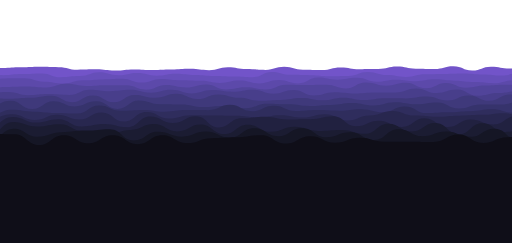
t = 0.00 s
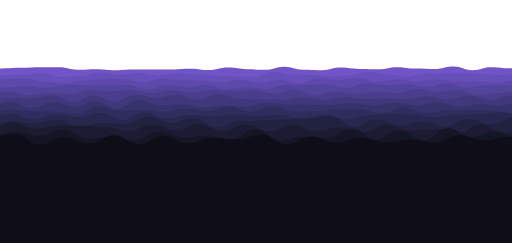
t = 1.75 s
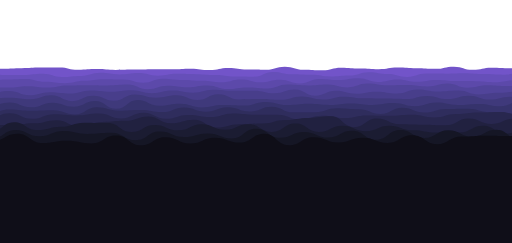
t = 3.25 s
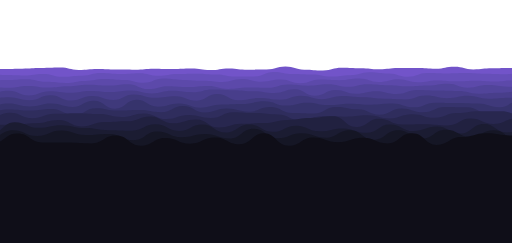
t = 5.00 s
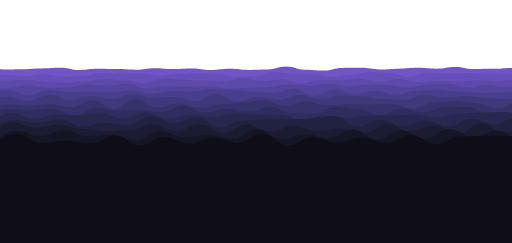
t = 6.75 s
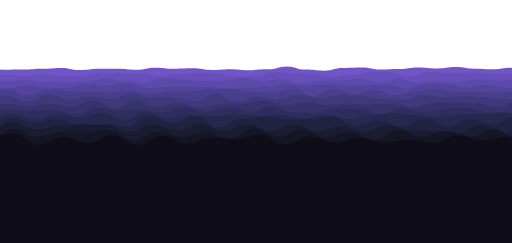
t = 8.25 s

The animated SVG that drew these frames (rendered in a browser with its animation timeline set to each time). Animation: 26 SMIL elements (animate=13,animateTransform=13); frames cover the first 8.25 s, repeats indefinitely.

<?xml version="1.0" encoding="utf-8"?>
<svg xmlns="http://www.w3.org/2000/svg" xmlns:xlink="http://www.w3.org/1999/xlink" style="margin: auto; background: none; display: block; z-index: 1; position: relative; shape-rendering: auto;" width="1440" height="684" preserveAspectRatio="xMidYMid" viewBox="0 0 1440 684">
<g transform=""><path d="M -100 193.385 C -72.5396 192.605 -72.3764 192.198 -47.1 192.198 S -20.0318 195.173 5.81 195.173 S 33.0161 194.332 58.71 194.332 S 85.8047 192.381 111.61 192.381 S 138.328 190.717 164.52 190.717 S 191.993 197.028 217.42 197.028 S 244.57 193.911 270.32 193.911 S 297.038 194.766 323.23 194.766 S 350.668 196.142 376.13 196.142 S 403.832 192.103 429.03 192.103 S 455.949 194.098 481.94 194.098 S 508.824 192.729 534.84 192.729 S 562.387 197.149 587.74 197.149 S 614.726 193.42 640.65 193.42 S 667.903 196.717 693.55 196.717 S 720.378 195.6 746.45 195.6 S 773.344 187.217 799.35 187.217 S 826.649 196.021 852.26 196.021 S 878.906 198.505 905.16 198.505 S 932.244 191.006 958.06 191.006 S 985.609 191.213 1010.97 191.213 S 1038.05 195.472 1063.87 195.472 S 1091.07 192.934 1116.77 192.934 S 1143.69 190.934 1169.68 190.934 S 1197.2 193.237 1222.58 193.237 S 1249.68 188.368 1275.48 188.368 S 1302.11 194.582 1328.39 194.582 S 1355.65 193.466 1381.29 193.466 S 1409.11 191.34 1434.19 191.34 S 1461.99 191.826 1487.1 191.826 S 1514.48 198.987 1540 198.987 S 1566.8 193.199 1592.9 193.199 L 1540 684 L -100 684 Z" fill="#7254c9" stroke-width="0" transform="translate(4.90844 0)">
  <animate attributeName="d" dur="26s" repeatCount="indefinite" values="M-100 191.82C-72.51 188.75 -72.1 195.86 -47.1 195.86S-20.17 191.57 5.81 191.57S32.33 189.51 58.71 189.51S85.4 188.23 111.61 188.23S138.18 188.97 164.52 188.97S191.86 196.12 217.42 196.12S244.16 195.14 270.32 195.14S296.85 198.68 323.23 198.68S350.16 195.56 376.13 195.56S403.62 197.33 429.03 197.33S455.52 195.84 481.94 195.84S508.75 193.81 534.84 193.81S562.18 197.47 587.74 197.47S614.81 189.15 640.65 189.15S667.71 194.2 693.55 194.2S720.63 196.75 746.45 196.75S773.66 188.18 799.35 188.18S826.94 196.46 852.26 196.46S878.99 197.33 905.16 197.33S931.78 189.96 958.06 189.96S985.94 194.89 1010.97 194.89S1037.67 194.48 1063.87 194.48S1090.75 187.5 1116.77 187.5S1144 193.58 1169.68 193.58S1196.96 194.51 1222.58 194.51S1249.08 186.69 1275.48 186.69S1301.99 198.55 1328.39 198.55S1355.41 187.8 1381.29 187.8S1409.22 192.88 1434.19 192.88S1462 191.92 1487.1 191.92S1514.76 199.89 1540 199.89S1567.02 197.71 1592.9 197.71L1540 684 L-100 684 Z;M-100 194.99C-72.57 196.56 -72.66 188.44 -47.1 188.44S-19.89 198.87 5.81 198.87S33.72 199.28 58.71 199.28S86.22 196.64 111.61 196.64S138.48 192.51 164.52 192.51S192.13 197.96 217.42 197.96S244.99 192.65 270.32 192.65S297.23 190.75 323.23 190.75S351.19 196.74 376.13 196.74S404.05 186.74 429.03 186.74S456.39 192.31 481.94 192.31S508.9 191.62 534.84 191.62S562.6 196.82 587.74 196.82S614.64 197.8 640.65 197.8S668.1 199.3 693.55 199.3S720.12 194.42 746.45 194.42S773.02 186.23 799.35 186.23S826.35 195.57 852.26 195.57S878.82 199.71 905.16 199.71S932.72 192.08 958.06 192.08S985.27 187.44 1010.97 187.44S1038.44 196.49 1063.87 196.49S1091.4 198.51 1116.77 198.51S1143.38 188.22 1169.68 188.22S1197.45 191.93 1222.58 191.93S1250.3 190.09 1275.48 190.09S1302.23 190.51 1328.39 190.51S1355.9 199.28 1381.29 199.28S1408.99 189.76 1434.19 189.76S1461.97 191.73 1487.1 191.73S1514.2 198.06 1540 198.06S1566.57 188.57 1592.9 188.57L1540 684 L-100 684 Z;M-100 191.82C-72.51 188.75 -72.1 195.86 -47.1 195.86S-20.17 191.57 5.81 191.57S32.33 189.51 58.71 189.51S85.4 188.23 111.61 188.23S138.18 188.97 164.52 188.97S191.86 196.12 217.42 196.12S244.16 195.14 270.32 195.14S296.85 198.68 323.23 198.68S350.16 195.56 376.13 195.56S403.62 197.33 429.03 197.33S455.52 195.84 481.94 195.84S508.75 193.81 534.84 193.81S562.18 197.47 587.74 197.47S614.81 189.15 640.65 189.15S667.71 194.2 693.55 194.2S720.63 196.75 746.45 196.75S773.66 188.18 799.35 188.18S826.94 196.46 852.26 196.46S878.99 197.33 905.16 197.33S931.78 189.96 958.06 189.96S985.94 194.89 1010.97 194.89S1037.67 194.48 1063.87 194.48S1090.75 187.5 1116.77 187.5S1144 193.58 1169.68 193.58S1196.96 194.51 1222.58 194.51S1249.08 186.69 1275.48 186.69S1301.99 198.55 1328.39 198.55S1355.41 187.8 1381.29 187.8S1409.22 192.88 1434.19 192.88S1462 191.92 1487.1 191.92S1514.76 199.89 1540 199.89S1567.02 197.71 1592.9 197.71L1540 684 L-100 684 Z"></animate>
  <animateTransform attributeName="transform" type="translate" dur="26s" begin="0s" repeatCount="indefinite" values="0;10;0" calcMode="spline" keySplines="0.3 0 0.7 1;0.3 0 0.7 1"></animateTransform>
</path><path d="M -100 214.148 C -71.6895 203.702 -72.6468 204.588 -46.03 204.588 S -17.7909 210.943 7.95 210.943 S 35.8094 213.455 61.92 213.455 S 89.4169 208.73 115.9 208.73 S 143.708 215.87 169.87 215.87 S 197.447 213.036 223.85 213.036 S 252.193 206.219 277.82 206.219 S 305.689 207.407 331.8 207.407 S 359.816 206.053 385.77 206.053 S 413.139 213.047 439.75 213.047 S 467.257 208.216 493.72 208.216 S 522.151 206.519 547.7 206.519 S 574.849 208.565 601.67 208.565 S 628.876 215.438 655.65 215.438 S 683.408 214.437 709.62 214.437 S 737.415 202.699 763.59 202.699 S 791.254 207.877 817.57 207.877 S 844.745 209.437 871.54 209.437 S 899.835 215.944 925.52 215.944 S 953.039 211.212 979.49 211.212 S 1007.34 203.547 1033.47 203.547 S 1061.66 205.64 1087.44 205.64 S 1114.79 216.186 1141.42 216.186 S 1169.41 204.767 1195.39 204.767 S 1222.55 206.487 1249.37 206.487 S 1276.65 205.337 1303.34 205.337 S 1331.42 207.112 1357.32 207.112 S 1385.15 207.785 1411.29 207.785 S 1439.51 205.687 1465.27 205.687 S 1492.86 208.483 1519.24 208.483 S 1546.98 210.694 1573.22 210.694 L 1540 684 L -100 684 Z" fill="#664fb9" stroke-width="0" transform="translate(7.59268 0)">
  <animate attributeName="d" dur="24s" repeatCount="indefinite" values="M-100 212.8C-71.62 200.98 -72.85 203.85 -46.03 203.85S-17.7 211.82 7.95 211.82S35.51 208.53 61.92 208.53S89.85 206.57 115.9 206.57S144.13 217.49 169.87 217.49S197.49 214.25 223.85 214.25S252.3 203.69 277.82 203.69S305.48 211.69 331.8 211.69S359.95 205.24 385.77 205.24S412.92 212.94 439.75 212.94S467.23 207.51 493.72 207.51S522.13 210.93 547.7 210.93S574.87 213.72 601.67 213.72S628.78 215.16 655.65 215.16S682.82 217.1 709.62 217.1S737.64 202.48 763.59 202.48S791.65 210.62 817.57 210.62S844.59 211.64 871.54 211.64S899.6 214.49 925.52 214.49S953.52 213.64 979.49 213.64S1007.38 202.75 1033.47 202.75S1061.54 211.41 1087.44 211.41S1114.65 216.79 1141.42 216.79S1169.53 209.12 1195.39 209.12S1222.48 208.07 1249.37 208.07S1276.57 206.92 1303.34 206.92S1331.23 209.77 1357.32 209.77S1384.94 212.79 1411.29 212.79S1439.36 203.58 1465.27 203.58S1493.06 203.58 1519.24 203.58S1546.75 217.41 1573.22 217.41L1540 684 L-100 684 Z;M-100 215.32C-71.75 206.07 -72.47 205.23 -46.03 205.23S-17.87 210.18 7.95 210.18S36.07 217.74 61.92 217.74S89.04 210.61 115.9 210.61S143.34 214.46 169.87 214.46S197.41 211.98 223.85 211.98S252.1 208.42 277.82 208.42S305.87 203.68 331.8 203.68S359.7 206.76 385.77 206.76S413.33 213.14 439.75 213.14S467.28 208.83 493.72 208.83S522.17 202.68 547.7 202.68S574.83 204.08 601.67 204.08S628.96 215.68 655.65 215.68S683.92 212.12 709.62 212.12S737.22 202.89 763.59 202.89S790.91 205.49 817.57 205.49S844.88 207.52 871.54 207.52S900.04 217.21 925.52 217.21S952.62 209.1 979.49 209.1S1007.31 204.24 1033.47 204.24S1061.76 200.62 1087.44 200.62S1114.91 215.66 1141.42 215.66S1169.31 200.98 1195.39 200.98S1222.62 205.11 1249.37 205.11S1276.72 203.96 1303.34 203.96S1331.59 204.8 1357.32 204.8S1385.33 203.43 1411.29 203.43S1439.64 207.52 1465.27 207.52S1492.68 212.75 1519.24 212.75S1547.18 204.85 1573.22 204.85L1540 684 L-100 684 Z;M-100 212.8C-71.62 200.98 -72.85 203.85 -46.03 203.85S-17.7 211.82 7.95 211.82S35.51 208.53 61.92 208.53S89.85 206.57 115.9 206.57S144.13 217.49 169.87 217.49S197.49 214.25 223.85 214.25S252.3 203.69 277.82 203.69S305.48 211.69 331.8 211.69S359.95 205.24 385.77 205.24S412.92 212.94 439.75 212.94S467.23 207.51 493.72 207.51S522.13 210.93 547.7 210.93S574.87 213.72 601.67 213.72S628.78 215.16 655.65 215.16S682.82 217.1 709.62 217.1S737.64 202.48 763.59 202.48S791.65 210.62 817.57 210.62S844.59 211.64 871.54 211.64S899.6 214.49 925.52 214.49S953.52 213.64 979.49 213.64S1007.38 202.75 1033.47 202.75S1061.54 211.41 1087.44 211.41S1114.65 216.79 1141.42 216.79S1169.53 209.12 1195.39 209.12S1222.48 208.07 1249.37 208.07S1276.57 206.92 1303.34 206.92S1331.23 209.77 1357.32 209.77S1384.94 212.79 1411.29 212.79S1439.36 203.58 1465.27 203.58S1493.06 203.58 1519.24 203.58S1546.75 217.41 1573.22 217.41L1540 684 L-100 684 Z"></animate>
  <animateTransform attributeName="transform" type="translate" dur="24s" begin="-1.8461538461538463s" repeatCount="indefinite" values="0;10;0" calcMode="spline" keySplines="0.3 0 0.7 1;0.3 0 0.7 1"></animateTransform>
</path><path d="M -100 217.416 C -71.7917 223.065 -72.0942 228.001 -44.91 228.001 S -17.0175 226.878 10.18 226.878 S 38.2892 224.162 65.27 224.162 S 93.5667 230.555 120.36 230.555 S 149.025 233.217 175.45 233.217 S 204.211 228.316 230.54 228.316 S 258.794 222.272 285.63 222.272 S 314.547 226.105 340.72 226.105 S 368.863 233.371 395.81 233.371 S 424.149 220.982 450.9 220.982 S 478.833 224.56 505.99 224.56 S 533.98 227.363 561.09 227.363 S 589.158 229.844 616.18 229.844 S 644.275 221.089 671.27 221.089 S 699.823 228.961 726.36 228.961 S 755.008 223.689 781.45 223.689 S 809.819 234.567 836.54 234.567 S 865.186 225.697 891.63 225.697 S 919.857 226.201 946.72 226.201 S 974.811 221.732 1001.81 221.732 S 1030.73 231.088 1056.9 231.088 S 1085.55 222.675 1111.99 222.675 S 1140.65 232.211 1167.08 232.211 S 1195.08 227.078 1222.17 227.078 S 1250.4 229.385 1277.26 229.385 S 1305.47 226.054 1332.35 226.054 S 1360.92 228.37 1387.44 228.37 S 1415.57 225.414 1442.53 225.414 S 1470.45 219.736 1497.62 219.736 S 1526.25 227.655 1552.71 227.655 L 1540 684 L -100 684 Z" fill="#5c49aa" stroke-width="0" transform="translate(9.62209 0)">
  <animate attributeName="d" dur="22s" repeatCount="indefinite" values="M-100 219.02C-72.34 218.48 -72.03 227.26 -44.91 227.26S-16.93 220.73 10.18 220.73S38.26 220.51 65.27 220.51S93.52 229.82 120.36 229.82S148.78 235.16 175.45 235.16S204.17 226.14 230.54 226.14S258.8 223.52 285.63 223.52S314.43 221.8 340.72 221.8S368.63 232.49 395.81 232.49S423.77 222.33 450.9 222.33S479.02 225.96 505.99 225.96S534.26 227.34 561.09 227.34S589.63 233.56 616.18 233.56S643.82 226.87 671.27 226.87S700.15 234.8 726.36 234.8S754.99 225.34 781.45 225.34S809.58 234.87 836.54 234.87S865.53 218.44 891.63 218.44S919.46 224.27 946.72 224.27S974.35 219.13 1001.81 219.13S1030.68 230.05 1056.9 230.05S1085.4 224.46 1111.99 224.46S1140.94 228.53 1167.08 228.53S1195.17 223.38 1222.17 223.38S1250.91 227.11 1277.26 227.11S1304.93 230.82 1332.35 230.82S1361.3 234.11 1387.44 234.11S1415.98 225.84 1442.53 225.84S1470.16 218.26 1497.62 218.26S1525.64 229.44 1552.71 229.44L1540 684 L-100 684 Z;M-100 216.27C-71.4 226.34 -72.14 228.53 -44.91 228.53S-17.08 231.27 10.18 231.27S38.31 226.77 65.27 226.77S93.6 231.08 120.36 231.08S149.2 231.83 175.45 231.83S204.24 229.87 230.54 229.87S258.79 221.38 285.63 221.38S314.63 229.18 340.72 229.18S369.03 234 395.81 234S424.42 220.02 450.9 220.02S478.7 223.56 505.99 223.56S533.78 227.38 561.09 227.38S588.82 227.19 616.18 227.19S644.6 216.96 671.27 216.96S699.59 224.79 726.36 224.79S755.02 222.51 781.45 222.51S809.99 234.35 836.54 234.35S864.94 230.88 891.63 230.88S920.14 227.58 946.72 227.58S975.14 223.59 1001.81 223.59S1030.76 231.83 1056.9 231.83S1085.65 221.4 1111.99 221.4S1140.44 234.84 1167.08 234.84S1195.01 229.72 1222.17 229.72S1250.04 231.01 1277.26 231.01S1305.86 222.65 1332.35 222.65S1360.64 224.27 1387.44 224.27S1415.27 225.11 1442.53 225.11S1470.66 220.79 1497.62 220.79S1526.68 226.38 1552.71 226.38L1540 684 L-100 684 Z;M-100 219.02C-72.34 218.48 -72.03 227.26 -44.91 227.26S-16.93 220.73 10.18 220.73S38.26 220.51 65.27 220.51S93.52 229.82 120.36 229.82S148.78 235.16 175.45 235.16S204.17 226.14 230.54 226.14S258.8 223.52 285.63 223.52S314.43 221.8 340.72 221.8S368.63 232.49 395.81 232.49S423.77 222.33 450.9 222.33S479.02 225.96 505.99 225.96S534.26 227.34 561.09 227.34S589.63 233.56 616.18 233.56S643.82 226.87 671.27 226.87S700.15 234.8 726.36 234.8S754.99 225.34 781.45 225.34S809.58 234.87 836.54 234.87S865.53 218.44 891.63 218.44S919.46 224.27 946.72 224.27S974.35 219.13 1001.81 219.13S1030.68 230.05 1056.9 230.05S1085.4 224.46 1111.99 224.46S1140.94 228.53 1167.08 228.53S1195.17 223.38 1222.17 223.38S1250.91 227.11 1277.26 227.11S1304.93 230.82 1332.35 230.82S1361.3 234.11 1387.44 234.11S1415.98 225.84 1442.53 225.84S1470.16 218.26 1497.62 218.26S1525.64 229.44 1552.71 229.44L1540 684 L-100 684 Z"></animate>
  <animateTransform attributeName="transform" type="translate" dur="22s" begin="-3.3846153846153846s" repeatCount="indefinite" values="0;10;0" calcMode="spline" keySplines="0.3 0 0.7 1;0.3 0 0.7 1"></animateTransform>
</path><path d="M -100 242.953 C -70.6831 242.404 -70.8662 244.226 -43.75 244.226 S -14.8292 247.918 12.51 247.918 S 41.1589 241.489 68.76 241.489 S 96.9136 246.712 125.01 246.712 S 154.089 244.987 181.27 244.987 S 210.029 237.836 237.52 237.836 S 266.09 241.2 293.77 241.2 S 322.389 235.901 350.03 235.901 S 378.574 249.929 406.28 249.929 S 434.993 243.434 462.53 243.434 S 491.091 244.824 518.79 244.824 S 547.531 243.485 575.04 243.485 S 604.532 249.832 631.29 249.832 S 660.501 246.7 687.55 246.7 S 716.57 245.977 743.8 245.977 S 772.978 237.833 800.05 237.833 S 829.195 241.558 856.31 241.558 S 885.213 236.717 912.56 236.717 S 941.298 243.013 968.81 243.013 S 997.217 238.244 1025.07 238.244 S 1053.76 239.281 1081.32 239.281 S 1110.18 245.73 1137.57 245.73 S 1166 238.399 1193.83 238.399 S 1222.65 236.349 1250.08 236.349 S 1278.41 247.064 1306.33 247.064 S 1334.81 239.197 1362.59 239.197 S 1391.19 245.597 1418.84 245.597 S 1447.89 243.381 1475.09 243.381 S 1504.43 240.628 1531.35 240.628 S 1560.47 238.228 1587.6 238.228 L 1540 684 L -100 684 Z" fill="#51449a" stroke-width="0" transform="translate(9.65844 0)">
  <animate attributeName="d" dur="20s" repeatCount="indefinite" values="M-100 237.03C-70.42 244.38 -70.77 248.32 -43.75 248.32S-15.58 244.62 12.51 244.62S40.96 243.42 68.76 243.42S96.92 246.34 125.01 246.34S154.23 235.92 181.27 235.92S210.35 242.11 237.52 242.11S265.84 239.91 293.77 239.91S323.23 240.2 350.03 240.2S378.76 252.31 406.28 252.31S435.93 239.27 462.53 239.27S491.54 246.05 518.79 246.05S548.34 237.53 575.04 237.53S604.25 251.84 631.29 251.84S660.88 245.66 687.55 245.66S716.73 251.9 743.8 251.9S773.26 238.5 800.05 238.5S828.47 239.28 856.31 239.28S884.95 238.7 912.56 238.7S941.94 249 968.81 249S997.05 232.36 1025.07 232.36S1054.01 241.27 1081.32 241.27S1110.29 233.25 1137.57 233.25S1165.74 248.39 1193.83 248.39S1222.98 233.59 1250.08 233.59S1278.7 246.66 1306.33 246.66S1334.51 240.66 1362.59 240.66S1390.88 238.68 1418.84 238.68S1447.29 238.26 1475.09 238.26S1504.06 239.37 1531.35 239.37S1560.69 247.59 1587.6 247.59L1540 684 L-100 684 Z;M-100 246.26C-70.83 241.3 -70.92 241.94 -43.75 241.94S-14.41 249.76 12.51 249.76S41.27 240.41 68.76 240.41S96.91 246.92 125.01 246.92S154.01 250.05 181.27 250.05S209.85 235.45 237.52 235.45S266.23 241.92 293.77 241.92S321.92 233.5 350.03 233.5S378.47 248.6 406.28 248.6S434.47 245.76 462.53 245.76S490.84 244.14 518.79 244.14S547.08 246.81 575.04 246.81S604.69 248.71 631.29 248.71S660.29 247.28 687.55 247.28S716.48 242.67 743.8 242.67S772.82 237.46 800.05 237.46S829.6 242.83 856.31 242.83S885.36 235.61 912.56 235.61S940.94 239.67 968.81 239.67S997.31 241.53 1025.07 241.53S1053.62 238.17 1081.32 238.17S1110.12 252.7 1137.57 252.7S1166.14 232.82 1193.83 232.82S1222.47 237.89 1250.08 237.89S1278.25 247.29 1306.33 247.29S1334.97 238.38 1362.59 238.38S1391.37 249.46 1418.84 249.46S1448.23 246.24 1475.09 246.24S1504.64 241.33 1531.35 241.33S1560.34 233 1587.6 233L1540 684 L-100 684 Z;M-100 237.03C-70.42 244.38 -70.77 248.32 -43.75 248.32S-15.58 244.62 12.51 244.62S40.96 243.42 68.76 243.42S96.92 246.34 125.01 246.34S154.23 235.92 181.27 235.92S210.35 242.11 237.52 242.11S265.84 239.91 293.77 239.91S323.23 240.2 350.03 240.2S378.76 252.31 406.28 252.31S435.93 239.27 462.53 239.27S491.54 246.05 518.79 246.05S548.34 237.53 575.04 237.53S604.25 251.84 631.29 251.84S660.88 245.66 687.55 245.66S716.73 251.9 743.8 251.9S773.26 238.5 800.05 238.5S828.47 239.28 856.31 239.28S884.95 238.7 912.56 238.7S941.94 249 968.81 249S997.05 232.36 1025.07 232.36S1054.01 241.27 1081.32 241.27S1110.29 233.25 1137.57 233.25S1165.74 248.39 1193.83 248.39S1222.98 233.59 1250.08 233.59S1278.7 246.66 1306.33 246.66S1334.51 240.66 1362.59 240.66S1390.88 238.68 1418.84 238.68S1447.29 238.26 1475.09 238.26S1504.06 239.37 1531.35 239.37S1560.69 247.59 1587.6 247.59L1540 684 L-100 684 Z"></animate>
  <animateTransform attributeName="transform" type="translate" dur="20s" begin="-4.615384615384615s" repeatCount="indefinite" values="0;10;0" calcMode="spline" keySplines="0.3 0 0.7 1;0.3 0 0.7 1"></animateTransform>
</path><path d="M -100 258.479 C -70.2976 254.561 -71.0716 263.233 -42.53 263.233 S -13.3927 254.016 14.93 254.016 S 44.367 268.622 72.4 268.622 S 102.31 254.841 129.87 254.841 S 158.762 259.575 187.33 259.575 S 216.869 257.17 244.8 257.17 S 274.155 259.774 302.26 259.774 S 331.39 255.103 359.73 255.103 S 388.887 263.49 417.2 263.49 S 446.284 256.472 474.66 256.472 S 504.066 258.75 532.13 258.75 S 561.656 251.441 589.6 251.441 S 618.658 252.618 647.06 252.618 S 676.391 258.207 704.53 258.207 S 733.85 261.572 761.99 261.572 S 791.775 250.948 819.46 250.948 S 849.116 270.115 876.93 270.115 S 906.288 251.886 934.39 251.886 S 964.222 264.362 991.86 264.362 S 1021.38 256.183 1049.33 256.183 S 1078.89 266.29 1106.79 266.29 S 1136.66 254.936 1164.26 254.936 S 1193.54 253.172 1221.73 253.172 S 1250.87 257.406 1279.19 257.406 S 1308.58 261.963 1336.66 261.963 S 1365.92 260.835 1394.12 260.835 S 1423.38 258.005 1451.59 258.005 S 1480.64 265.253 1509.06 265.253 S 1538.18 252.89 1566.52 252.89 L 1540 684 L -100 684 Z" fill="#483e8b" stroke-width="0" transform="translate(7.3761 0)">
  <animate attributeName="d" dur="18s" repeatCount="indefinite" values="M-100 269.33C-69.77 265.12 -71.15 260.98 -42.53 260.98S-12.53 258.95 14.93 258.95S45.08 267.98 72.4 267.98S102.51 264.73 129.87 264.73S158.99 267.09 187.33 267.09S216.99 252.3 244.8 252.3S273.92 256.53 302.26 256.53S331.24 252.8 359.73 252.8S389.8 260.93 417.2 260.93S446.27 252.85 474.66 252.85S504.48 262.85 532.13 262.85S562.02 253.58 589.6 253.58S619.15 258.35 647.06 258.35S676.79 252.61 704.53 252.61S734.67 263.59 761.99 263.59S792.06 253.13 819.46 253.13S848.41 268.71 876.93 268.71S905.81 259.6 934.39 259.6S963.63 263.05 991.86 263.05S1021.12 260.24 1049.33 260.24S1079.12 260.03 1106.79 260.03S1135.88 248.79 1164.26 248.79S1193.68 261.87 1221.73 261.87S1250.72 252.18 1279.19 252.18S1308.42 269.82 1336.66 269.82S1365.62 261.99 1394.12 261.99S1423.68 256.65 1451.59 256.65S1480.35 257.71 1509.06 257.71S1538.36 261.36 1566.52 261.36L1540 684 L-100 684 Z;M-100 254.11C-70.51 250.31 -71.04 264.14 -42.53 264.14S-13.74 252.03 14.93 252.03S44.08 268.88 72.4 268.88S102.23 250.86 129.87 250.86S158.67 256.55 187.33 256.55S216.82 259.13 244.8 259.13S274.25 261.08 302.26 261.08S331.45 256.03 359.73 256.03S388.52 264.52 417.2 264.52S446.29 257.93 474.66 257.93S503.9 257.1 532.13 257.1S561.51 250.58 589.6 250.58S618.46 250.31 647.06 250.31S676.23 260.46 704.53 260.46S733.52 260.76 761.99 260.76S791.66 250.07 819.46 250.07S849.4 270.68 876.93 270.68S906.48 248.78 934.39 248.78S964.46 264.89 991.86 264.89S1021.48 254.55 1049.33 254.55S1078.8 268.81 1106.79 268.81S1136.97 257.41 1164.26 257.41S1193.49 249.67 1221.73 249.67S1250.93 259.51 1279.19 259.51S1308.64 258.8 1336.66 258.8S1366.04 260.37 1394.12 260.37S1423.26 258.55 1451.59 258.55S1480.76 268.29 1509.06 268.29S1538.11 249.48 1566.52 249.48L1540 684 L-100 684 Z;M-100 269.33C-69.77 265.12 -71.15 260.98 -42.53 260.98S-12.53 258.95 14.93 258.95S45.08 267.98 72.4 267.98S102.51 264.73 129.87 264.73S158.99 267.09 187.33 267.09S216.99 252.3 244.8 252.3S273.92 256.53 302.26 256.53S331.24 252.8 359.73 252.8S389.8 260.93 417.2 260.93S446.27 252.85 474.66 252.85S504.48 262.85 532.13 262.85S562.02 253.58 589.6 253.58S619.15 258.35 647.06 258.35S676.79 252.61 704.53 252.61S734.67 263.59 761.99 263.59S792.06 253.13 819.46 253.13S848.41 268.71 876.93 268.71S905.81 259.6 934.39 259.6S963.63 263.05 991.86 263.05S1021.12 260.24 1049.33 260.24S1079.12 260.03 1106.79 260.03S1135.88 248.79 1164.26 248.79S1193.68 261.87 1221.73 261.87S1250.72 252.18 1279.19 252.18S1308.42 269.82 1336.66 269.82S1365.62 261.99 1394.12 261.99S1423.68 256.65 1451.59 256.65S1480.35 257.71 1509.06 257.71S1538.36 261.36 1566.52 261.36L1540 684 L-100 684 Z"></animate>
  <animateTransform attributeName="transform" type="translate" dur="18s" begin="-5.538461538461538s" repeatCount="indefinite" values="0;10;0" calcMode="spline" keySplines="0.3 0 0.7 1;0.3 0 0.7 1"></animateTransform>
</path><path d="M -100 275.423 C -69.8498 272.496 -70.4004 277.777 -41.27 277.777 S -10.8542 272.366 17.47 272.366 S 47.3859 283.76 76.2 283.76 S 106.482 267.316 134.93 267.316 S 165.01 281.899 193.66 281.899 S 223.419 271.025 252.4 271.025 S 283.058 279.8 311.13 279.8 S 341.555 265.496 369.86 265.496 S 399.945 275.22 428.6 275.22 S 459.351 272.476 487.33 272.476 S 517.973 284.597 546.06 284.597 S 576.233 264.647 604.79 264.647 S 634.769 284.382 663.53 284.382 S 693.848 274.021 722.26 274.021 S 752.532 280.809 780.99 280.809 S 811.09 267.727 839.72 267.727 S 869.538 278.143 898.46 278.143 S 928.684 269.123 957.19 269.123 S 987.478 271.816 1015.92 271.816 S 1046.07 278.378 1074.66 278.378 S 1104.84 280.553 1133.39 280.553 S 1163.25 268.101 1192.12 268.101 S 1221.54 274.892 1250.85 274.892 S 1281.4 270.216 1309.59 270.216 S 1339.87 276.688 1368.32 276.688 S 1398.21 277.928 1427.05 277.928 S 1457.28 278.768 1485.79 278.768 S 1516.36 276.311 1544.52 276.311 L 1540 684 L -100 684 Z" fill="#3f397b" stroke-width="0" transform="translate(3.98659 0)">
  <animate attributeName="d" dur="16s" repeatCount="indefinite" values="M-100 285.69C-69.93 274.99 -69.47 275.7 -41.27 275.7S-10.79 277.9 17.47 277.9S48.18 275.13 76.2 275.13S107.06 269.49 134.93 269.49S165.62 287.49 193.66 287.49S223.09 268.53 252.4 268.53S283.05 287.54 311.13 287.54S341.98 267.06 369.86 267.06S399.56 275.1 428.6 275.1S458.87 264.19 487.33 264.19S517.54 278.75 546.06 278.75S575.88 265.73 604.79 265.73S635.09 275.11 663.53 275.11S693.92 283.63 722.26 283.63S752.66 281.17 780.99 281.17S811.21 275.78 839.72 275.78S869.53 282.21 898.46 282.21S929.27 274.97 957.19 274.97S988.08 281.73 1015.92 281.73S1045.76 276.71 1074.66 276.71S1105.35 276.96 1133.39 276.96S1163.43 271.75 1192.12 271.75S1221.56 282.76 1250.85 282.76S1280.35 268.58 1309.59 268.58S1339.96 283.65 1368.32 283.65S1398.76 266.25 1427.05 266.25S1456.92 275.64 1485.79 275.64S1515.16 278.34 1544.52 278.34L1540 684 L-100 684 Z;M-100 272.89C-69.83 271.88 -70.63 278.29 -41.27 278.29S-10.87 271 17.47 271S47.19 285.89 76.2 285.89S106.34 266.78 134.93 266.78S164.86 280.52 193.66 280.52S223.5 271.64 252.4 271.64S283.06 277.89 311.13 277.89S341.45 265.11 369.86 265.11S400.04 275.25 428.6 275.25S459.47 274.52 487.33 274.52S518.08 286.04 546.06 286.04S576.32 264.38 604.79 264.38S634.69 286.67 663.53 286.67S693.83 271.65 722.26 271.65S752.5 280.72 780.99 280.72S811.06 265.74 839.72 265.74S869.54 277.14 898.46 277.14S928.54 267.68 957.19 267.68S987.33 269.37 1015.92 269.37S1046.15 278.79 1074.66 278.79S1104.72 281.44 1133.39 281.44S1163.2 267.2 1192.12 267.2S1221.54 272.95 1250.85 272.95S1281.66 270.62 1309.59 270.62S1339.85 274.97 1368.32 274.97S1398.07 280.81 1427.05 280.81S1457.37 279.54 1485.79 279.54S1516.65 275.81 1544.52 275.81L1540 684 L-100 684 Z;M-100 285.69C-69.93 274.99 -69.47 275.7 -41.27 275.7S-10.79 277.9 17.47 277.9S48.18 275.13 76.2 275.13S107.06 269.49 134.93 269.49S165.62 287.49 193.66 287.49S223.09 268.53 252.4 268.53S283.05 287.54 311.13 287.54S341.98 267.06 369.86 267.06S399.56 275.1 428.6 275.1S458.87 264.19 487.33 264.19S517.54 278.75 546.06 278.75S575.88 265.73 604.79 265.73S635.09 275.11 663.53 275.11S693.92 283.63 722.26 283.63S752.66 281.17 780.99 281.17S811.21 275.78 839.72 275.78S869.53 282.21 898.46 282.21S929.27 274.97 957.19 274.97S988.08 281.73 1015.92 281.73S1045.76 276.71 1074.66 276.71S1105.35 276.96 1133.39 276.96S1163.43 271.75 1192.12 271.75S1221.56 282.76 1250.85 282.76S1280.35 268.58 1309.59 268.58S1339.96 283.65 1368.32 283.65S1398.76 266.25 1427.05 266.25S1456.92 275.64 1485.79 275.64S1515.16 278.34 1544.52 278.34L1540 684 L-100 684 Z"></animate>
  <animateTransform attributeName="transform" type="translate" dur="16s" begin="-6.153846153846154s" repeatCount="indefinite" values="0;10;0" calcMode="spline" keySplines="0.3 0 0.7 1;0.3 0 0.7 1"></animateTransform>
</path><path d="M -100 284.755 C -69.4892 288.551 -69.2308 300.468 -39.94 300.468 S -8.63917 293.703 20.11 293.703 S 50.3775 297.385 80.17 297.385 S 111.567 293.09 140.23 293.09 S 171.397 301.246 200.28 301.246 S 231.12 282.918 260.34 282.918 S 291.714 306.077 320.39 306.077 S 351.318 280.214 380.45 280.214 S 411.889 302.053 440.51 302.053 S 471.938 290.569 500.56 290.569 S 531.671 303.486 560.62 303.486 S 590.973 293.359 620.68 293.359 S 651.392 289.697 680.73 289.697 S 710.947 282.91 740.79 282.91 S 771.175 297.904 800.85 297.904 S 832.096 286.227 860.9 286.227 S 891.487 295.767 920.96 295.767 S 952.073 292.293 981.01 292.293 S 1011.68 294.163 1041.07 294.163 S 1072.08 292.581 1101.13 292.581 S 1131.41 304.709 1161.18 304.709 S 1192.41 289.039 1221.24 289.039 S 1252.55 285.577 1281.3 285.577 S 1312.09 290.619 1341.35 290.619 S 1372.58 303.644 1401.41 303.644 S 1432.2 284.248 1461.46 284.248 S 1492.26 293.099 1521.52 293.099 S 1552.33 281.362 1581.58 281.362 L 1540 684 L -100 684 Z" fill="#36336c" stroke-width="0" transform="translate(0.765024 0)">
  <animate attributeName="d" dur="14s" repeatCount="indefinite" values="M-100 281.51C-69.7 286.14 -68.58 298.25 -39.94 298.25S-8.63 283.29 20.11 283.29S50.35 306.68 80.17 306.68S110.76 284.84 140.23 284.84S171.14 299.44 200.28 299.44S230.68 285.31 260.34 285.31S291.21 306.59 320.39 306.59S351.85 283.01 380.45 283.01S411 293.51 440.51 293.51S472.03 294.08 500.56 294.08S531.68 301.24 560.62 301.24S591.45 298.08 620.68 298.08S651.52 304.73 680.73 304.73S711.57 291.71 740.79 291.71S771.01 293.77 800.85 293.77S831.72 298.41 860.9 298.41S891.01 295.29 920.96 295.29S952.22 289.91 981.01 289.91S1012.35 296.94 1041.07 296.94S1071.43 287.75 1101.13 287.75S1131.32 293.37 1161.18 293.37S1192.46 288.59 1221.24 288.59S1251.28 305.68 1281.3 305.68S1312.37 294.35 1341.35 294.35S1371.84 294.12 1401.41 294.12S1432.31 282.68 1461.46 282.68S1492.09 304.97 1521.52 304.97S1552.11 290.95 1581.58 290.95L1540 684 L-100 684 Z;M-100 285.05C-69.47 288.77 -69.29 300.67 -39.94 300.67S-8.64 294.65 20.11 294.65S50.38 296.54 80.17 296.54S111.64 293.84 140.23 293.84S171.42 301.41 200.28 301.41S231.16 282.7 260.34 282.7S291.76 306.03 320.39 306.03S351.27 279.96 380.45 279.96S411.97 302.83 440.51 302.83S471.93 290.25 500.56 290.25S531.67 303.69 560.62 303.69S590.93 292.93 620.68 292.93S651.38 288.33 680.73 288.33S710.89 282.11 740.79 282.11S771.19 298.28 800.85 298.28S832.13 285.12 860.9 285.12S891.53 295.81 920.96 295.81S952.06 292.51 981.01 292.51S1011.62 293.91 1041.07 293.91S1072.14 293.02 1101.13 293.02S1131.42 305.74 1161.18 305.74S1192.41 289.08 1221.24 289.08S1252.67 283.75 1281.3 283.75S1312.06 290.28 1341.35 290.28S1372.65 304.51 1401.41 304.51S1432.19 284.39 1461.46 284.39S1492.28 292.02 1521.52 292.02S1552.35 280.49 1581.58 280.49L1540 684 L-100 684 Z;M-100 281.51C-69.7 286.14 -68.58 298.25 -39.94 298.25S-8.63 283.29 20.11 283.29S50.35 306.68 80.17 306.68S110.76 284.84 140.23 284.84S171.14 299.44 200.28 299.44S230.68 285.31 260.34 285.31S291.21 306.59 320.39 306.59S351.85 283.01 380.45 283.01S411 293.51 440.51 293.51S472.03 294.08 500.56 294.08S531.68 301.24 560.62 301.24S591.45 298.08 620.68 298.08S651.52 304.73 680.73 304.73S711.57 291.71 740.79 291.71S771.01 293.77 800.85 293.77S831.72 298.41 860.9 298.41S891.01 295.29 920.96 295.29S952.22 289.91 981.01 289.91S1012.35 296.94 1041.07 296.94S1071.43 287.75 1101.13 287.75S1131.32 293.37 1161.18 293.37S1192.46 288.59 1221.24 288.59S1251.28 305.68 1281.3 305.68S1312.37 294.35 1341.35 294.35S1371.84 294.12 1401.41 294.12S1432.31 282.68 1461.46 282.68S1492.09 304.97 1521.52 304.97S1552.11 290.95 1581.58 290.95L1540 684 L-100 684 Z"></animate>
  <animateTransform attributeName="transform" type="translate" dur="14s" begin="-6.461538461538462s" repeatCount="indefinite" values="0;10;0" calcMode="spline" keySplines="0.3 0 0.7 1;0.3 0 0.7 1"></animateTransform>
</path><path d="M -100 300.022 C -68.7706 296.738 -68.9336 316.303 -38.56 316.303 S -7.61792 307.764 22.88 307.764 S 54.7938 310.423 84.32 310.423 S 116.338 305.404 145.76 305.404 S 176.917 324.049 207.2 324.049 S 238.192 305.408 268.65 305.408 S 300.06 311.137 330.09 311.137 S 361.87 309.698 391.53 309.698 S 423.086 315.919 452.97 315.919 S 484.524 296.776 514.41 296.776 S 545.761 317.236 575.85 317.236 S 607.615 306.988 637.29 306.988 S 668.653 314.61 698.73 314.61 S 729.547 301.908 760.17 301.908 S 791.091 318.768 821.61 318.768 S 853.343 320.634 883.05 320.634 S 914.977 300.184 944.5 300.184 S 975.999 307.72 1005.94 307.72 S 1038.03 323.827 1067.38 323.827 S 1099.32 306.077 1128.82 306.077 S 1160.52 315.89 1190.26 315.89 S 1222.36 299.522 1251.7 299.522 S 1283.12 300.952 1313.14 300.952 S 1344.2 320.55 1374.58 320.55 S 1406.08 319.597 1436.02 319.597 S 1467.8 308.751 1497.46 308.751 S 1528.84 318.439 1558.9 318.439 L 1540 684 L -100 684 Z" fill="#2f2d5d" stroke-width="0" transform="translate(0.649543 0)">
  <animate attributeName="d" dur="12s" repeatCount="indefinite" values="M-100 303.67C-67.84 308.51 -69.25 322.91 -38.56 322.91S-6.92 309.02 22.88 309.02S54.71 314.22 84.32 314.22S116.05 317.79 145.76 317.79S177.55 319.62 207.2 319.62S238.48 297.07 268.65 297.07S299.53 312.03 330.09 312.03S361.74 309.54 391.53 309.54S422.9 314.43 452.97 314.43S484.58 309.86 514.41 309.86S545.77 310.21 575.85 310.21S607.14 295.17 637.29 295.17S668.56 313.13 698.73 313.13S729.5 297.72 760.17 297.72S792.18 312.58 821.61 312.58S853.11 309.97 883.05 309.97S914.13 311.76 944.5 311.76S975.59 307.45 1005.94 307.45S1038.08 316.15 1067.38 316.15S1098.35 299.47 1128.82 299.47S1160.03 318.3 1190.26 318.3S1222.02 316.17 1251.7 316.17S1283.68 312.9 1313.14 312.9S1344.41 307.68 1374.58 307.68S1406.37 317.55 1436.02 317.55S1466.79 323.77 1497.46 323.77S1528.3 309.99 1558.9 309.99L1540 684 L-100 684 Z;M-100 299.75C-68.84 295.86 -68.91 315.81 -38.56 315.81S-7.67 307.67 22.88 307.67S54.8 310.14 84.32 310.14S116.36 304.48 145.76 304.48S176.87 324.38 207.2 324.38S238.17 306.03 268.65 306.03S300.1 311.07 330.09 311.07S361.88 309.71 391.53 309.71S423.1 316.03 452.97 316.03S484.52 295.8 514.41 295.8S545.76 317.76 575.85 317.76S607.65 307.87 637.29 307.87S668.66 314.72 698.73 314.72S729.55 302.22 760.17 302.22S791.01 319.23 821.61 319.23S853.36 321.43 883.05 321.43S915.04 299.32 944.5 299.32S976.03 307.74 1005.94 307.74S1038.03 324.4 1067.38 324.4S1099.39 306.57 1128.82 306.57S1160.56 315.71 1190.26 315.71S1222.39 298.28 1251.7 298.28S1283.08 300.06 1313.14 300.06S1344.18 321.51 1374.58 321.51S1406.06 319.75 1436.02 319.75S1467.87 307.63 1497.46 307.63S1528.88 319.07 1558.9 319.07L1540 684 L-100 684 Z;M-100 303.67C-67.84 308.51 -69.25 322.91 -38.56 322.91S-6.92 309.02 22.88 309.02S54.71 314.22 84.32 314.22S116.05 317.79 145.76 317.79S177.55 319.62 207.2 319.62S238.48 297.07 268.65 297.07S299.53 312.03 330.09 312.03S361.74 309.54 391.53 309.54S422.9 314.43 452.97 314.43S484.58 309.86 514.41 309.86S545.77 310.21 575.85 310.21S607.14 295.17 637.29 295.17S668.56 313.13 698.73 313.13S729.5 297.72 760.17 297.72S792.18 312.58 821.61 312.58S853.11 309.97 883.05 309.97S914.13 311.76 944.5 311.76S975.59 307.45 1005.94 307.45S1038.08 316.15 1067.38 316.15S1098.35 299.47 1128.82 299.47S1160.03 318.3 1190.26 318.3S1222.02 316.17 1251.7 316.17S1283.68 312.9 1313.14 312.9S1344.41 307.68 1374.58 307.68S1406.37 317.55 1436.02 317.55S1466.79 323.77 1497.46 323.77S1528.3 309.99 1558.9 309.99L1540 684 L-100 684 Z"></animate>
  <animateTransform attributeName="transform" type="translate" dur="12s" begin="-6.461538461538462s" repeatCount="indefinite" values="0;10;0" calcMode="spline" keySplines="0.3 0 0.7 1;0.3 0 0.7 1"></animateTransform>
</path><path d="M -100 320.448 C -67.4043 321.312 -68.1458 333.76 -37.11 333.76 S -4.995 318.743 25.78 318.743 S 57.9925 334.237 88.67 334.237 S 120.988 321.237 151.56 321.237 S 184.172 323.734 214.45 323.734 S 246.675 319.731 277.35 319.731 S 309.442 332.81 340.24 332.81 S 372.604 317.983 403.13 317.983 S 435.176 334.61 466.02 334.61 S 497.654 323.809 528.91 323.809 S 560.736 330.076 591.8 330.076 S 624.245 318.615 654.69 318.615 S 686.794 321.819 717.58 321.819 S 749.775 322.744 780.47 322.744 S 812.591 336.624 843.36 336.624 S 875.197 325.891 906.25 325.891 S 938.318 331.516 969.14 331.516 S 1000.71 324.736 1032.04 324.736 S 1064.4 327.487 1094.93 327.487 S 1126.42 322.697 1157.82 322.697 S 1189.59 330.8 1220.71 330.8 S 1253.16 320.324 1283.6 320.324 S 1315.7 316.101 1346.49 316.101 S 1378.52 314.55 1409.38 314.55 S 1441.52 328.63 1472.27 328.63 S 1504.26 324.114 1535.16 324.114 S 1567.17 335.929 1598.05 335.929 L 1540 684 L -100 684 Z" fill="#28274f" stroke-width="0" transform="translate(5.20146 0)">
  <animate attributeName="d" dur="10s" repeatCount="indefinite" values="M-100 342.27C-67.82 331.08 -67.68 333.23 -37.11 333.23S-4.35 321.86 25.78 321.86S58.1 338.1 88.67 338.1S120.68 323.15 151.56 323.15S184.53 336.34 214.45 336.34S246.84 316.37 277.35 316.37S309.65 341.84 340.24 341.84S371.93 315.03 403.13 315.03S435.09 333.7 466.02 333.7S497.74 324.21 528.91 324.21S560.98 325.16 591.8 325.16S624.74 326.04 654.69 326.04S686.45 330.77 717.58 330.77S749.23 324.07 780.47 324.07S813.43 331.02 843.36 331.02S874.86 321.72 906.25 321.72S939.02 339.32 969.14 339.32S1000.81 325.13 1032.04 325.13S1064.4 312.48 1094.93 312.48S1126.49 325.37 1157.82 325.37S1189.86 328.7 1220.71 328.7S1252.93 325.62 1283.6 325.62S1316.37 323.16 1346.49 323.16S1378.1 318.47 1409.38 318.47S1440.98 331.59 1472.27 331.59S1504.36 315.22 1535.16 315.22S1567.74 334.46 1598.05 334.46L1540 684 L-100 684 Z;M-100 311.82C-67.24 317.45 -68.33 333.97 -37.11 333.97S-5.25 317.51 25.78 317.51S57.95 332.71 88.67 332.71S121.11 320.48 151.56 320.48S184.03 318.75 214.45 318.75S246.61 321.06 277.35 321.06S309.36 329.24 340.24 329.24S372.87 319.15 403.13 319.15S435.21 334.97 466.02 334.97S497.62 323.65 528.91 323.65S560.64 332.02 591.8 332.02S624.05 315.68 654.69 315.68S686.93 318.28 717.58 318.28S749.99 322.22 780.47 322.22S812.26 338.84 843.36 338.84S875.33 327.54 906.25 327.54S938.04 328.43 969.14 328.43S1000.67 324.58 1032.04 324.58S1064.4 333.42 1094.93 333.42S1126.39 321.64 1157.82 321.64S1189.48 331.63 1220.71 331.63S1253.25 318.23 1283.6 318.23S1315.43 313.31 1346.49 313.31S1378.69 313 1409.38 313S1441.74 327.46 1472.27 327.46S1504.22 327.63 1535.16 327.63S1566.95 336.51 1598.05 336.51L1540 684 L-100 684 Z;M-100 342.27C-67.82 331.08 -67.68 333.23 -37.11 333.23S-4.35 321.86 25.78 321.86S58.1 338.1 88.67 338.1S120.68 323.15 151.56 323.15S184.53 336.34 214.45 336.34S246.84 316.37 277.35 316.37S309.65 341.84 340.24 341.84S371.93 315.03 403.13 315.03S435.09 333.7 466.02 333.7S497.74 324.21 528.91 324.21S560.98 325.16 591.8 325.16S624.74 326.04 654.69 326.04S686.45 330.77 717.58 330.77S749.23 324.07 780.47 324.07S813.43 331.02 843.36 331.02S874.86 321.72 906.25 321.72S939.02 339.32 969.14 339.32S1000.81 325.13 1032.04 325.13S1064.4 312.48 1094.93 312.48S1126.49 325.37 1157.82 325.37S1189.86 328.7 1220.71 328.7S1252.93 325.62 1283.6 325.62S1316.37 323.16 1346.49 323.16S1378.1 318.47 1409.38 318.47S1440.98 331.59 1472.27 331.59S1504.36 315.22 1535.16 315.22S1567.74 334.46 1598.05 334.46L1540 684 L-100 684 Z"></animate>
  <animateTransform attributeName="transform" type="translate" dur="10s" begin="-6.153846153846154s" repeatCount="indefinite" values="0;10;0" calcMode="spline" keySplines="0.3 0 0.7 1;0.3 0 0.7 1"></animateTransform>
</path><path d="M -100 338.559 C -66.724 335.221 -67.0654 353.115 -35.59 353.115 S -2.83771 340.823 28.82 340.823 S 61.7763 346.07 93.23 346.07 S 126.37 336.843 157.64 336.843 S 191.021 356.09 222.05 356.09 S 255.011 346.315 286.47 346.315 S 319.984 349.462 350.88 349.462 S 384.339 327.836 415.29 327.836 S 448.785 346.716 479.7 346.716 S 512.489 331.885 544.11 331.885 S 577.49 358.988 608.52 358.988 S 641.112 341.227 672.93 341.227 S 706.322 337.906 737.34 337.906 S 770.397 336.909 801.75 336.909 S 834.736 333.915 866.16 333.915 S 899.218 327.481 930.57 327.481 S 963.449 356.651 994.98 356.651 S 1027.92 336.834 1059.4 336.834 S 1092.15 353.672 1123.81 353.672 S 1156.85 341.709 1188.22 341.709 S 1221.07 355.288 1252.63 355.288 S 1285.81 334.947 1317.04 334.947 S 1350.01 349.604 1381.45 349.604 S 1413.9 330.433 1445.86 330.433 S 1478.38 350.012 1510.27 350.012 S 1543 336.097 1574.68 336.097 L 1540 684 L -100 684 Z" fill="#212140" stroke-width="0" transform="translate(9.99542 0)">
  <animate attributeName="d" dur="8s" repeatCount="indefinite" values="M-100 338.5C-66.53 337.43 -66.63 354.9 -35.59 354.9S-3.19 329.34 28.82 329.34S61.99 345.16 93.23 345.16S126.9 335.58 157.64 335.58S191.35 356.24 222.05 356.24S254.58 349.3 286.47 349.3S320.15 358.34 350.88 358.34S384.22 327.88 415.29 327.88S448.67 346.57 479.7 346.57S512.75 327.25 544.11 327.25S577.47 358.96 608.52 358.96S640.93 333.18 672.93 333.18S706.5 328.81 737.34 328.81S770.35 336.26 801.75 336.26S834.74 335.74 866.16 335.74S899.4 327.43 930.57 327.43S963.88 355.42 994.98 355.42S1028.13 339.68 1059.4 339.68S1092.16 357.31 1123.81 357.31S1157.12 332.85 1188.22 332.85S1221.4 357.71 1252.63 357.71S1286.19 336.4 1317.04 336.4S1349.67 350.32 1381.45 350.32S1414.01 326.89 1445.86 326.89S1478.49 345.86 1510.27 345.86S1542.83 340.78 1574.68 340.78L1540 684 L-100 684 Z;M-100 338.65C-67.02 331.85 -67.73 350.39 -35.59 350.39S-2.3 358.35 28.82 358.35S61.45 347.46 93.23 347.46S125.56 338.77 157.64 338.77S190.52 355.86 222.05 355.86S255.67 341.76 286.47 341.76S319.73 335.91 350.88 335.91S384.52 327.77 415.29 327.77S448.96 346.94 479.7 346.94S512.09 338.96 544.11 338.96S577.52 359.03 608.52 359.03S641.39 353.51 672.93 353.51S706.05 351.79 737.34 351.79S770.47 337.9 801.75 337.9S834.73 331.13 866.16 331.13S898.94 327.56 930.57 327.56S962.79 358.53 994.98 358.53S1027.59 332.49 1059.4 332.49S1092.13 348.12 1123.81 348.12S1156.43 355.23 1188.22 355.23S1220.56 351.59 1252.63 351.59S1285.22 332.73 1317.04 332.73S1350.53 348.51 1381.45 348.51S1413.73 335.84 1445.86 335.84S1478.22 356.35 1510.27 356.35S1543.25 328.95 1574.68 328.95L1540 684 L-100 684 Z;M-100 338.5C-66.53 337.43 -66.63 354.9 -35.59 354.9S-3.19 329.34 28.82 329.34S61.99 345.16 93.23 345.16S126.9 335.58 157.64 335.58S191.35 356.24 222.05 356.24S254.58 349.3 286.47 349.3S320.15 358.34 350.88 358.34S384.22 327.88 415.29 327.88S448.67 346.57 479.7 346.57S512.75 327.25 544.11 327.25S577.47 358.96 608.52 358.96S640.93 333.18 672.93 333.18S706.5 328.81 737.34 328.81S770.35 336.26 801.75 336.26S834.74 335.74 866.16 335.74S899.4 327.43 930.57 327.43S963.88 355.42 994.98 355.42S1028.13 339.68 1059.4 339.68S1092.16 357.31 1123.81 357.31S1157.12 332.85 1188.22 332.85S1221.4 357.71 1252.63 357.71S1286.19 336.4 1317.04 336.4S1349.67 350.32 1381.45 350.32S1414.01 326.89 1445.86 326.89S1478.49 345.86 1510.27 345.86S1542.83 340.78 1574.68 340.78L1540 684 L-100 684 Z"></animate>
  <animateTransform attributeName="transform" type="translate" dur="8s" begin="-5.538461538461538s" repeatCount="indefinite" values="0;10;0" calcMode="spline" keySplines="0.3 0 0.7 1;0.3 0 0.7 1"></animateTransform>
</path><path d="M -100 352.092 C -65.7428 346.792 -65.9236 376.516 -33.99 376.516 S -0.616943 343.751 32.01 343.751 S 65.0339 357.544 98.02 357.544 S 132.506 350.759 164.02 350.759 S 197.983 365.721 230.03 365.721 S 264.279 373.182 296.04 373.182 S 330.01 366.538 362.04 366.538 S 395.593 349.612 428.05 349.612 S 461.677 369.444 494.06 369.444 S 528.026 350.332 560.06 350.332 S 593.716 375.613 626.07 375.613 S 659.352 350.889 692.07 350.889 S 725.706 370.921 758.08 370.921 S 792.355 355.672 824.09 355.672 S 857.633 368.853 890.09 368.853 S 923.377 363.953 956.1 363.953 S 990.329 375.577 1022.11 375.577 S 1056.21 349.005 1088.11 349.005 S 1121.84 369.724 1154.12 369.724 S 1187.79 350.62 1220.12 350.62 S 1254.15 377.194 1286.13 377.194 S 1320.11 347.738 1352.14 347.738 S 1385.76 371.997 1418.14 371.997 S 1451.49 355.494 1484.15 355.494 S 1517.55 373.791 1550.15 373.791 L 1540 684 L -100 684 Z" fill="#1b1c32" stroke-width="0" transform="translate(2.55035 0)">
  <animate attributeName="d" dur="6s" repeatCount="indefinite" values="M-100 353.55C-65.54 347.12 -65.8 377.44 -33.99 377.44S-0.66 343.73 32.01 343.73S65.02 355.99 98.02 355.99S132.53 349.67 164.02 349.67S197.95 369.35 230.03 369.35S264.38 377.94 296.04 377.94S330.16 365.61 362.04 365.61S395.64 349.27 428.05 349.27S461.74 369.9 494.06 369.9S527.95 350.46 560.06 350.46S593.82 377.46 626.07 377.46S659.36 351.1 692.07 351.1S725.62 370.87 758.08 370.87S792.49 357.08 824.09 357.08S857.64 368.4 890.09 368.4S923.28 365.75 956.1 365.75S990.48 376.71 1022.11 376.71S1056.22 348.13 1088.11 348.13S1121.74 370.25 1154.12 370.25S1187.71 346.57 1220.12 346.57S1254.13 378 1286.13 378S1320.13 346.68 1352.14 346.68S1385.82 371.33 1418.14 371.33S1451.49 355.64 1484.15 355.64S1517.56 373.64 1550.15 373.64L1540 684 L-100 684 Z;M-100 343.05C-67 344.76 -66.69 370.79 -33.99 370.79S-0.35 343.88 32.01 343.88S65.12 367.18 98.02 367.18S132.36 357.51 164.02 357.51S198.19 343.22 230.03 343.22S263.65 343.68 296.04 343.68S329.08 372.29 362.04 372.29S395.3 351.73 428.05 351.73S461.29 366.62 494.06 366.62S528.5 349.54 560.06 349.54S593.07 364.16 626.07 364.16S659.3 349.58 692.07 349.58S726.24 371.24 758.08 371.24S791.52 346.94 824.09 346.94S857.59 371.66 890.09 371.66S923.98 352.81 956.1 352.81S989.39 368.55 1022.11 368.55S1056.18 354.43 1088.11 354.43S1122.47 366.46 1154.12 366.46S1188.32 375.73 1220.12 375.73S1254.28 372.2 1286.13 372.2S1320 354.3 1352.14 354.3S1385.39 376.13 1418.14 376.13S1451.46 354.59 1484.15 354.59S1517.47 374.73 1550.15 374.73L1540 684 L-100 684 Z;M-100 353.55C-65.54 347.12 -65.8 377.44 -33.99 377.44S-0.66 343.73 32.01 343.73S65.02 355.99 98.02 355.99S132.53 349.67 164.02 349.67S197.95 369.35 230.03 369.35S264.38 377.94 296.04 377.94S330.16 365.61 362.04 365.61S395.64 349.27 428.05 349.27S461.74 369.9 494.06 369.9S527.95 350.46 560.06 350.46S593.82 377.46 626.07 377.46S659.36 351.1 692.07 351.1S725.62 370.87 758.08 370.87S792.49 357.08 824.09 357.08S857.64 368.4 890.09 368.4S923.28 365.75 956.1 365.75S990.48 376.71 1022.11 376.71S1056.22 348.13 1088.11 348.13S1121.74 370.25 1154.12 370.25S1187.71 346.57 1220.12 346.57S1254.13 378 1286.13 378S1320.13 346.68 1352.14 346.68S1385.82 371.33 1418.14 371.33S1451.49 355.64 1484.15 355.64S1517.56 373.64 1550.15 373.64L1540 684 L-100 684 Z"></animate>
  <animateTransform attributeName="transform" type="translate" dur="6s" begin="-4.615384615384615s" repeatCount="indefinite" values="0;10;0" calcMode="spline" keySplines="0.3 0 0.7 1;0.3 0 0.7 1"></animateTransform>
</path><path d="M -100 371.902 C -65.4017 361.39 -65.2654 385.551 -32.32 385.551 S 2.98125 369.517 35.37 369.517 S 69.7533 382.024 103.05 382.024 S 137.622 365.145 170.73 365.145 S 205.712 387.32 238.41 387.32 S 273.251 384.747 306.1 384.747 S 341.073 394.474 373.78 394.474 S 408.543 370.022 441.46 370.022 S 476.02 387.519 509.14 387.519 S 544.294 381.721 576.83 381.721 S 611.182 391.447 644.51 391.447 S 678.458 363.34 712.19 363.34 S 747.137 392.642 779.87 392.642 S 814.296 383.204 847.56 383.204 S 882.236 388.365 915.24 388.365 S 949.417 363.404 982.92 363.404 S 1017.77 392.689 1050.6 392.689 S 1084.82 367.787 1118.29 367.787 S 1153.26 393.248 1185.97 393.248 S 1220.14 361.909 1253.65 361.909 S 1288.22 384.922 1321.33 384.922 S 1356.34 369.201 1389.02 369.201 S 1423.28 395.101 1456.7 395.101 S 1490.81 369.41 1524.38 369.41 S 1558.95 371.844 1592.06 371.844 L 1540 684 L -100 684 Z" fill="#151625" stroke-width="0" transform="translate(9.68185 0)">
  <animate attributeName="d" dur="4s" repeatCount="indefinite" values="M-100 368.91C-65.37 362.3 -64.83 395.09 -32.32 395.09S2.91 362.06 35.37 362.06S69.31 384.89 103.05 384.89S137.4 372.04 170.73 372.04S205.57 367.56 238.41 367.56S273.14 363.61 306.1 363.61S340.36 395.25 373.78 395.25S407.72 370.83 441.46 370.83S475.83 384.59 509.14 384.59S543.55 370.25 576.83 370.25S611.57 387.79 644.51 387.79S678.45 361.25 712.19 361.25S747.01 383.49 779.87 383.49S813.94 360.76 847.56 360.76S882.64 386.22 915.24 386.22S949.56 371.93 982.92 371.93S1017.24 393.9 1050.6 393.9S1084.49 364.09 1118.29 364.09S1152.91 383.59 1185.97 383.59S1221.13 370.34 1253.65 370.34S1288.96 385.27 1321.33 385.27S1355.48 362.25 1389.02 362.25S1423.41 394.8 1456.7 394.8S1491.38 385.56 1524.38 385.56S1559.59 380.94 1592.06 380.94L1540 684 L-100 684 Z;M-100 372.69C-65.41 361.15 -65.38 383.04 -32.32 383.04S3 371.48 35.37 371.48S69.87 381.27 103.05 381.27S137.68 363.33 170.73 363.33S205.75 392.52 238.41 392.52S273.28 390.31 306.1 390.31S341.26 394.27 373.78 394.27S408.76 369.81 441.46 369.81S476.07 388.29 509.14 388.29S544.49 384.74 576.83 384.74S611.08 392.41 644.51 392.41S678.46 363.89 712.19 363.89S747.17 395.05 779.87 395.05S814.39 389.11 847.56 389.11S882.13 388.93 915.24 388.93S949.38 361.16 982.92 361.16S1017.91 392.37 1050.6 392.37S1084.91 368.76 1118.29 368.76S1153.35 395.79 1185.97 395.79S1219.88 359.69 1253.65 359.69S1288.02 384.83 1321.33 384.83S1356.56 371.03 1389.02 371.03S1423.24 395.18 1456.7 395.18S1490.66 365.16 1524.38 365.16S1558.78 369.45 1592.06 369.45L1540 684 L-100 684 Z;M-100 368.91C-65.37 362.3 -64.83 395.09 -32.32 395.09S2.91 362.06 35.37 362.06S69.31 384.89 103.05 384.89S137.4 372.04 170.73 372.04S205.57 367.56 238.41 367.56S273.14 363.61 306.1 363.61S340.36 395.25 373.78 395.25S407.72 370.83 441.46 370.83S475.83 384.59 509.14 384.59S543.55 370.25 576.83 370.25S611.57 387.79 644.51 387.79S678.45 361.25 712.19 361.25S747.01 383.49 779.87 383.49S813.94 360.76 847.56 360.76S882.64 386.22 915.24 386.22S949.56 371.93 982.92 371.93S1017.24 393.9 1050.6 393.9S1084.49 364.09 1118.29 364.09S1152.91 383.59 1185.97 383.59S1221.13 370.34 1253.65 370.34S1288.96 385.27 1321.33 385.27S1355.48 362.25 1389.02 362.25S1423.41 394.8 1456.7 394.8S1491.38 385.56 1524.38 385.56S1559.59 380.94 1592.06 380.94L1540 684 L-100 684 Z"></animate>
  <animateTransform attributeName="transform" type="translate" dur="4s" begin="-3.3846153846153846s" repeatCount="indefinite" values="0;10;0" calcMode="spline" keySplines="0.3 0 0.7 1;0.3 0 0.7 1"></animateTransform>
</path><path d="M -100 386.467 C -64.2908 383.461 -64.1083 387.723 -30.55 387.723 S 4.62917 377.223 38.89 377.223 S 74.9625 405.23 108.34 405.23 S 143.931 389.338 177.79 389.338 S 213.404 403.525 247.23 403.525 S 282.141 381.034 316.68 381.034 S 351.9 407.563 386.12 407.563 S 421.825 384.011 455.57 384.011 S 490.625 403.417 525.02 403.417 S 560.373 388.117 594.46 388.117 S 629.68 394.655 663.91 394.655 S 699.693 378.435 733.36 378.435 S 768.677 406.632 802.8 406.632 S 838.112 384.934 872.25 384.934 S 908.148 401.262 941.69 401.262 S 977.37 387.732 1011.14 387.732 S 1046.32 400.761 1080.59 400.761 S 1115.87 388.868 1150.03 388.868 S 1186.03 403.038 1219.48 403.038 S 1255.32 381.662 1288.93 381.662 S 1324.32 390.872 1358.37 390.872 S 1393.4 384.177 1427.82 384.177 S 1463.6 379.304 1497.26 379.304 S 1532.64 376.877 1566.71 376.877 L 1540 684 L -100 684 Z" fill="#0f0e18" stroke-width="0" transform="translate(1.81543 0)">
  <animate attributeName="d" dur="2s" repeatCount="indefinite" values="M-100 388.4C-64.52 381.99 -64 376.81 -30.55 376.81S4.6 378.04 38.89 378.04S75.05 408.38 108.34 408.38S144.16 380.75 177.79 380.75S213.5 403.4 247.23 403.4S282.22 380.63 316.68 380.63S351.8 405.7 386.12 405.7S422.1 380.94 455.57 380.94S490.7 402.8 525.02 402.8S560.54 388.88 594.46 388.88S629.58 386.53 663.91 386.53S699.46 380.61 733.36 380.61S768.91 403.94 802.8 403.94S837.77 383.33 872.25 383.33S908.04 401.65 941.69 401.65S977.67 387.49 1011.14 387.49S1046.24 398.69 1080.59 398.69S1116.22 398.76 1150.03 398.76S1185.89 399.6 1219.48 399.6S1255.63 378.72 1288.93 378.72S1324.26 402.21 1358.37 402.21S1393.39 386.21 1427.82 386.21S1463.8 381.05 1497.26 381.05S1532.63 377.49 1566.71 377.49L1540 684 L-100 684 Z;M-100 383.76C-63.97 385.52 -64.26 403 -30.55 403S4.67 376.08 38.89 376.08S74.84 400.82 108.34 400.82S143.61 401.36 177.79 401.36S213.27 403.7 247.23 403.7S282.03 381.6 316.68 381.6S352.04 410.17 386.12 410.17S421.44 388.31 455.57 388.31S490.52 404.28 525.02 404.28S560.14 387.05 594.46 387.05S629.82 406.03 663.91 406.03S700.02 375.39 733.36 375.39S768.35 410.4 802.8 410.4S838.59 387.18 872.25 387.18S908.3 400.72 941.69 400.72S976.95 388.07 1011.14 388.07S1046.42 403.66 1080.59 403.66S1115.37 375.02 1150.03 375.02S1186.22 407.85 1219.48 407.85S1254.89 385.78 1288.93 385.78S1324.41 375 1358.37 375S1393.41 381.33 1427.82 381.33S1463.31 376.86 1497.26 376.86S1532.66 376.02 1566.71 376.02L1540 684 L-100 684 Z;M-100 388.4C-64.52 381.99 -64 376.81 -30.55 376.81S4.6 378.04 38.89 378.04S75.05 408.38 108.34 408.38S144.16 380.75 177.79 380.75S213.5 403.4 247.23 403.4S282.22 380.63 316.68 380.63S351.8 405.7 386.12 405.7S422.1 380.94 455.57 380.94S490.7 402.8 525.02 402.8S560.54 388.88 594.46 388.88S629.58 386.53 663.91 386.53S699.46 380.61 733.36 380.61S768.91 403.94 802.8 403.94S837.77 383.33 872.25 383.33S908.04 401.65 941.69 401.65S977.67 387.49 1011.14 387.49S1046.24 398.69 1080.59 398.69S1116.22 398.76 1150.03 398.76S1185.89 399.6 1219.48 399.6S1255.63 378.72 1288.93 378.72S1324.26 402.21 1358.37 402.21S1393.39 386.21 1427.82 386.21S1463.8 381.05 1497.26 381.05S1532.63 377.49 1566.71 377.49L1540 684 L-100 684 Z"></animate>
  <animateTransform attributeName="transform" type="translate" dur="2s" begin="-1.8461538461538463s" repeatCount="indefinite" values="0;10;0" calcMode="spline" keySplines="0.3 0 0.7 1;0.3 0 0.7 1"></animateTransform>
</path></g>
</svg>